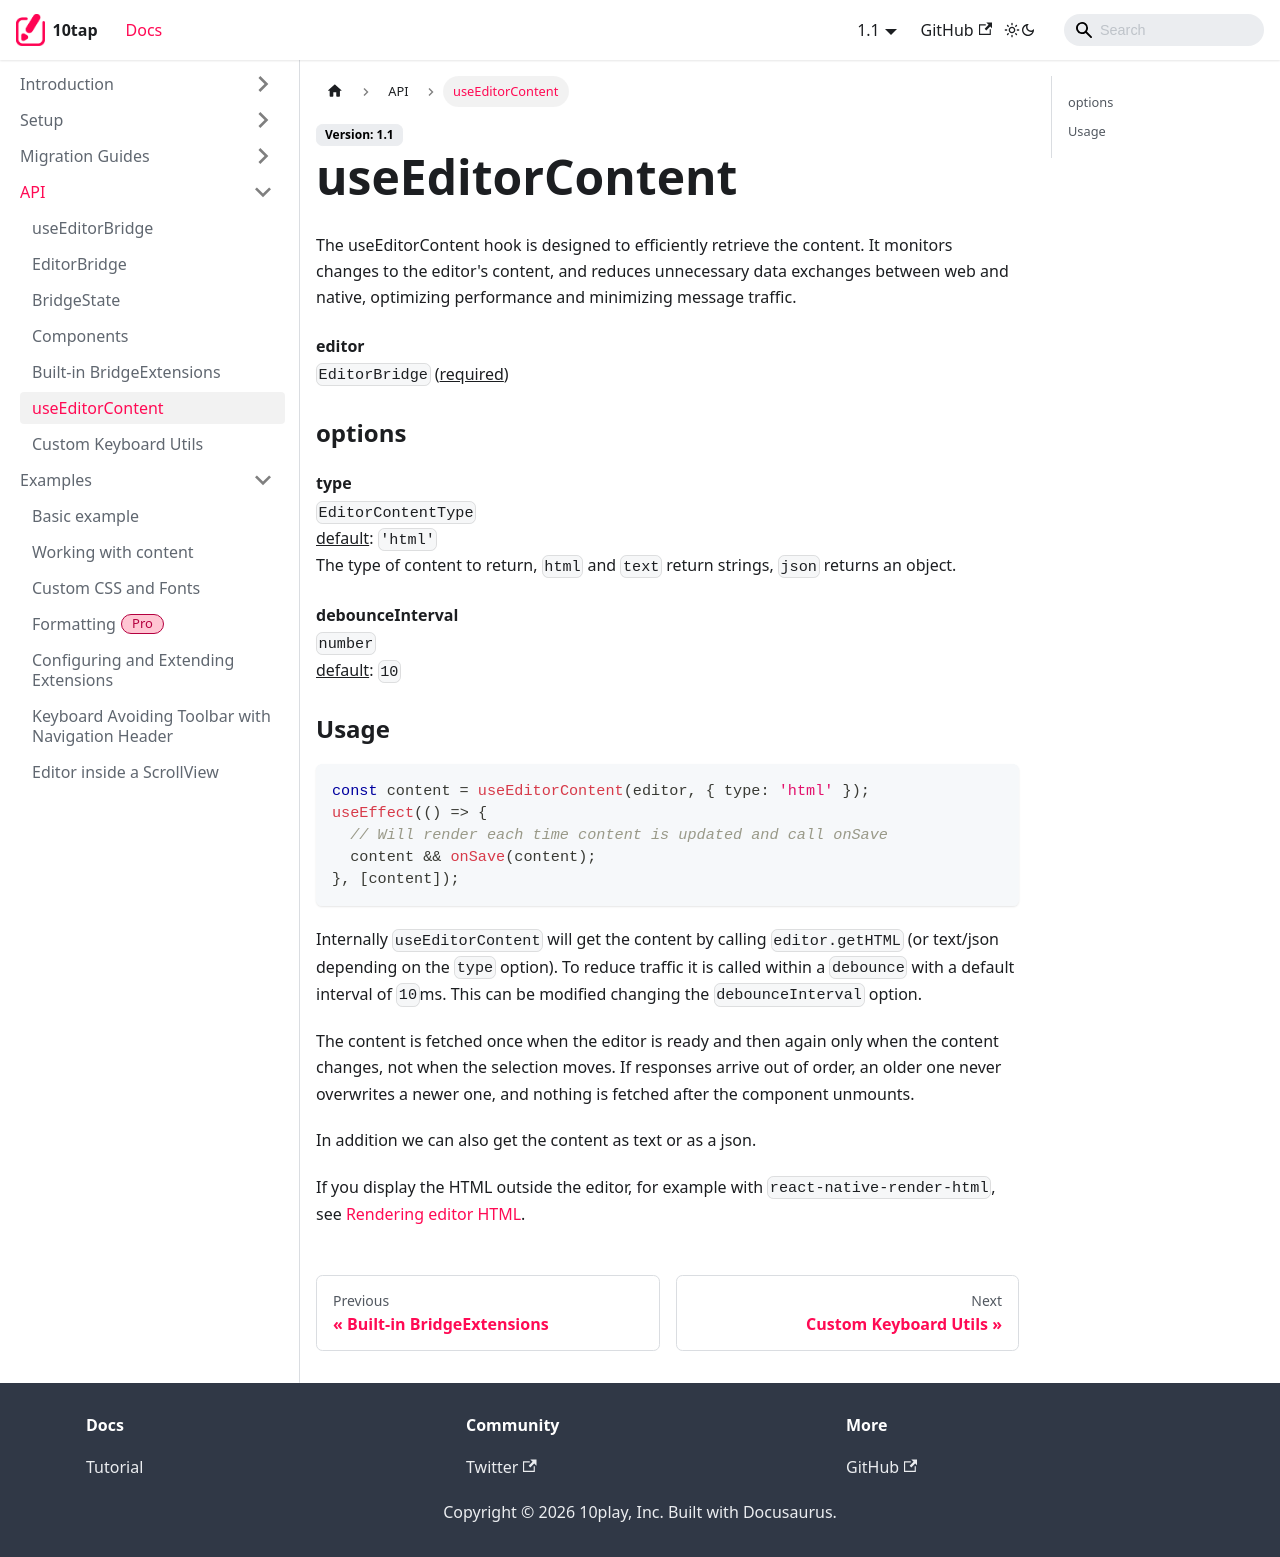

repository: 10play/10tap-editor · page: docs/api/useEditorContent.html · generator: docusaurus

---
description: Reference for the useEditorContent hook, which reads the content efficiently as HTML, JSON or text.
sidebar_position: 7
---

# useEditorContent

The useEditorContent hook is designed to efficiently retrieve the content. It monitors changes to the editor's content, and reduces unnecessary data exchanges between web and native, optimizing performance and minimizing message traffic.

#### editor

`EditorBridge` (<u>required</u>)

### options

#### type

`EditorContentType`  
<u>default</u>: `'html'`<br />
The type of content to return, `html` and `text` return strings, `json` returns an object.

#### debounceInterval

`number`  
<u>default</u>: `10`<br />

### Usage

```tsx
const content = useEditorContent(editor, { type: 'html' });
useEffect(() => {
  // Will render each time content is updated and call onSave
  content && onSave(content);
}, [content]);
```

Internally `useEditorContent` will get the content by calling `editor.getHTML` (or text/json depending on the `type` option). To reduce
traffic it is called within a `debounce` with a default interval of `10`ms. This can be modified changing the `debounceInterval` option.

The content is fetched once when the editor is ready and then again only when the content changes, not when the selection moves. If responses arrive out of order, an older one never overwrites a newer one, and nothing is fetched after the component unmounts.

In addition we can also get the content as text or as a json.

If you display the HTML outside the editor, for example with `react-native-render-html`, see [Rendering editor HTML](../examples/renderHtml.md).
